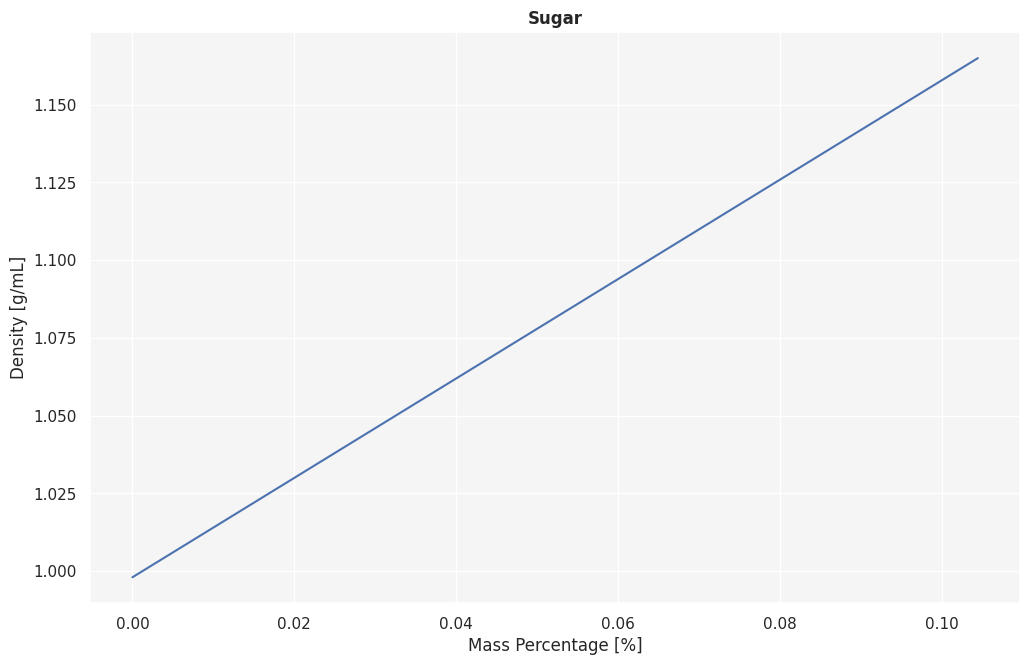
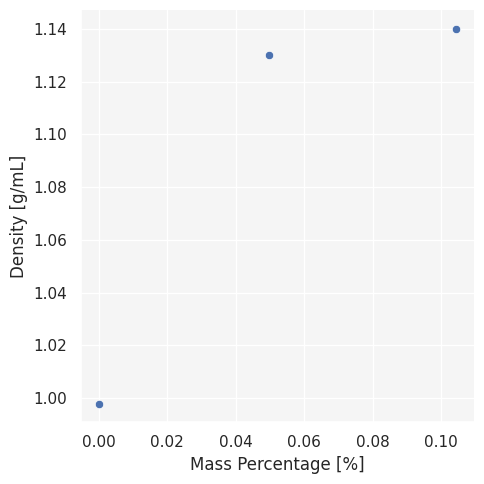
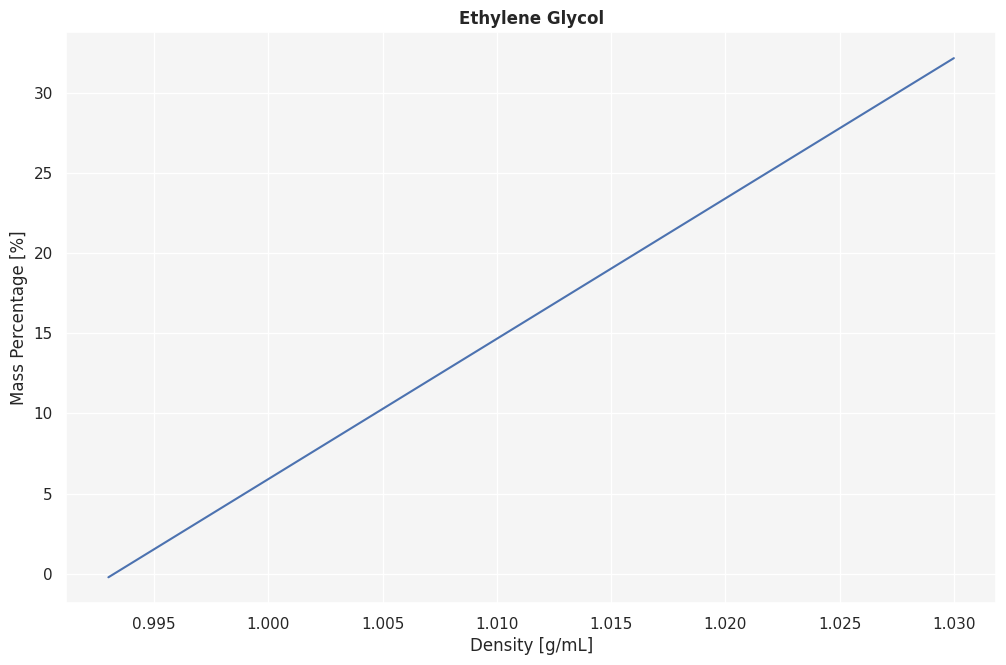
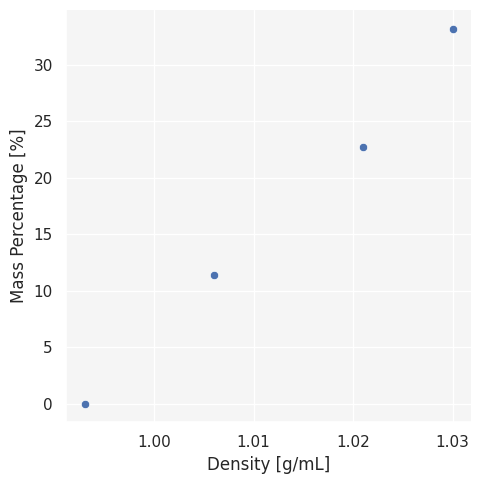

The matplotlib source for these figures, in order:
#!/usr/bin/env python3
# -*- coding: utf-8 -*-
"""
Created on Sat Aug 25 22:04:01 2018

@author: jorgeagr
"""
import numpy as np
import matplotlib as mpl
import matplotlib.pyplot as plt
import seaborn as sns
import pandas as pd

golden_ratio = (np.sqrt(5) + 1) / 2
width = 12
height = width / golden_ratio

sns.set(rc={'figure.figsize':[width, height], 'axes.facecolor':'whitesmoke'})
#sns.set()
#sns.set_context('paper')

mpl.rcParams['font.size'] = 12
mpl.rcParams['figure.titlesize'] = 'large'
mpl.rcParams['legend.fontsize'] = 'small'
mpl.rcParams['figure.figsize'] = (width, height)


class LSF(object):
    
    def __init__(self, x, y, sx, sy, fit='linear', n=1):
        
        self.x = x
        self.y = y
        self.sx = sx
        self.sy = sy
        self.fit = fit
        self.n = n # Should be 1 unless dealing with polys
        
        self.fit_poly()
        self.evaluate()
        
        print(self.a, self.da, self.rechisq)
    
    def fit_poly(self):
        # Data Vector (Outputs)
        X = np.zeros(shape = (self.n+1, 1))
        # Measurement Matrix (Inputs)
        M = np.zeros(shape = (self.n+1, self.n+1))
        # Coeffficients Vector
        self.a = np.zeros(self.n+1)
        counter = 0
        while True:
            counter += 1
            #dydx = np.zeros(len(x))
            A = self.a.copy()
            self.w = 1 / (self.sy ** 2 + (self.dfunc(self.x) * self.sx)**2)
            for i in range(self.n+1):
                for j in range(self.n+1):
                    M[i][j] = np.sum(self.w * self.x**(j+i))
                X[i][0] = np.sum(self.w * self.y * self.x ** i)
            self.a = np.dot(np.linalg.inv(M), X).flatten()
            if (np.abs(A - self.a).all() < 1e-12) or (counter == 100):
                break
        
        self.a = self.a.flatten()
        self.da = np.sqrt(np.linalg.inv(M).diagonal())
        
    def evaluate(self):
        chisq = np.sum((self.y - self.func(self.x))**2 * self.w) # chisq matters too!
        self.rechisq = chisq / (len(self.x) - 2) # Check this? Apparent DOF is not just on x & y
        
        #WSSR - Weighted sum square residuals
        
    def func(self, x):
        def linear():
            return self.a[0] + self.a[1] * x
        
        def poly():
            f = 0
            for i in range(len(self.a)):
                f += self.a[i] * x ** (i)
            return f
        
        def trig():
            return self.a[0] * np.sin(x) + self.a[1] * np.cos(x)
        
        funcs = {'linear': linear,
                'poly': poly,
                'trig': trig,}
        return funcs.get(self.fit)()
    
    def dfunc(self, x):
        def dlinear():
            return self.a[1]
        
        def dpoly():
            f = 0
            for i in range(len(self.a)):
                f += self.a[i] * i * x ** (i-1)
            return f
        
        def dtrig():
            return -self.a[0] * np.sin(x) + self.a[1] * np.cos(x)
        
        dfuncs = {'linear': dlinear,
                  'poly': dpoly,
                  'trig': dtrig,}
        return dfuncs.get(self.fit)()

x = np.array([0.0497, 0.1044, 0])# 0.1529, 0])
sx = np.array([0, 0, 0, ])
y = np.array([1.13, 1.14, 0.998])#1.05, 1.10])
sy = np.array([1, 1, 0.0000000001, ])

fit = LSF(x, y, sx, sy)
'''
fig, ax = plt.subplots()
ax.scatter(x, y)
ax.plot(x, fit.func(x))
'''
f = lambda x: (x - fit.a[0]) / fit.a[1]

x_pre = np.array([0.993, 1.006, 1.021, 1.030])
sx_pre = np.array([0, 0, 0, 0])
y_pre = np.array([0, 0.1138, 0.2275, 0.3322]) * 100
sy_pre = np.array([1, 1, 1, 1])

fit_pre = LSF(x_pre, y_pre, sx_pre, sy_pre)
'''
fig_pre, ax_pre = plt.subplots()
ax_pre.scatter(x_pre, y_pre)
ax_pre.plot(x_pre, fit_pre.func(x_pre))
'''

# Post-lab
fig, ax = plt.subplots()
fig.set_size_inches(width, height)
ax.set_title('Sugar', fontweight = 'bold')
#text = 'm = {:.2} \nb = {:.2}'.format(fit.a[1], fit.a[0])
#ax.text(0.08, 1.11, text, fontsize = 12, bbox = {'facecolor':'white','alpha':0.9,})

df = pd.DataFrame(data = {'Density [g/mL]': y, 'Mass Percentage [%]': x})
sns.relplot(x='Mass Percentage [%]', y='Density [g/mL]', data=df, ax=ax)

df.loc[:, 'Density [g/mL]'] = fit.func(x)
sns.lineplot(x='Mass Percentage [%]', y='Density [g/mL]', data=df, ax=ax)


# Pre-lab
fig, ax = plt.subplots()
fig.set_size_inches(width, height)
ax.set_title('Ethylene Glycol', fontweight = 'bold')

df = pd.DataFrame(data = {'Density [g/mL]': x_pre, 'Mass Percentage [%]': y_pre})
sns.relplot(x='Density [g/mL]', y='Mass Percentage [%]', data=df, ax=ax)

df.loc[:, 'Mass Percentage [%]'] = fit_pre.func(x_pre)
sns.lineplot(x='Density [g/mL]', y='Mass Percentage [%]', data=df, ax=ax)


'''
x = np.array([0.497, 0.1044, 0.1529, 0])
sx = np.array([0, 0, 0, 0])
y = np.array([1.13, 1.14, 1.05, 0.998])
sy = np.array([1, 1, 1, 0.000000001])

fit = LSF(x, y, sx, sy)

fig, ax = plt.subplots()
ax.scatter(x, y)
ax.plot(x, fit.func(x))

f = lambda x: (x - fit.a[0]) / fit.a[1]
'''
plt.show()